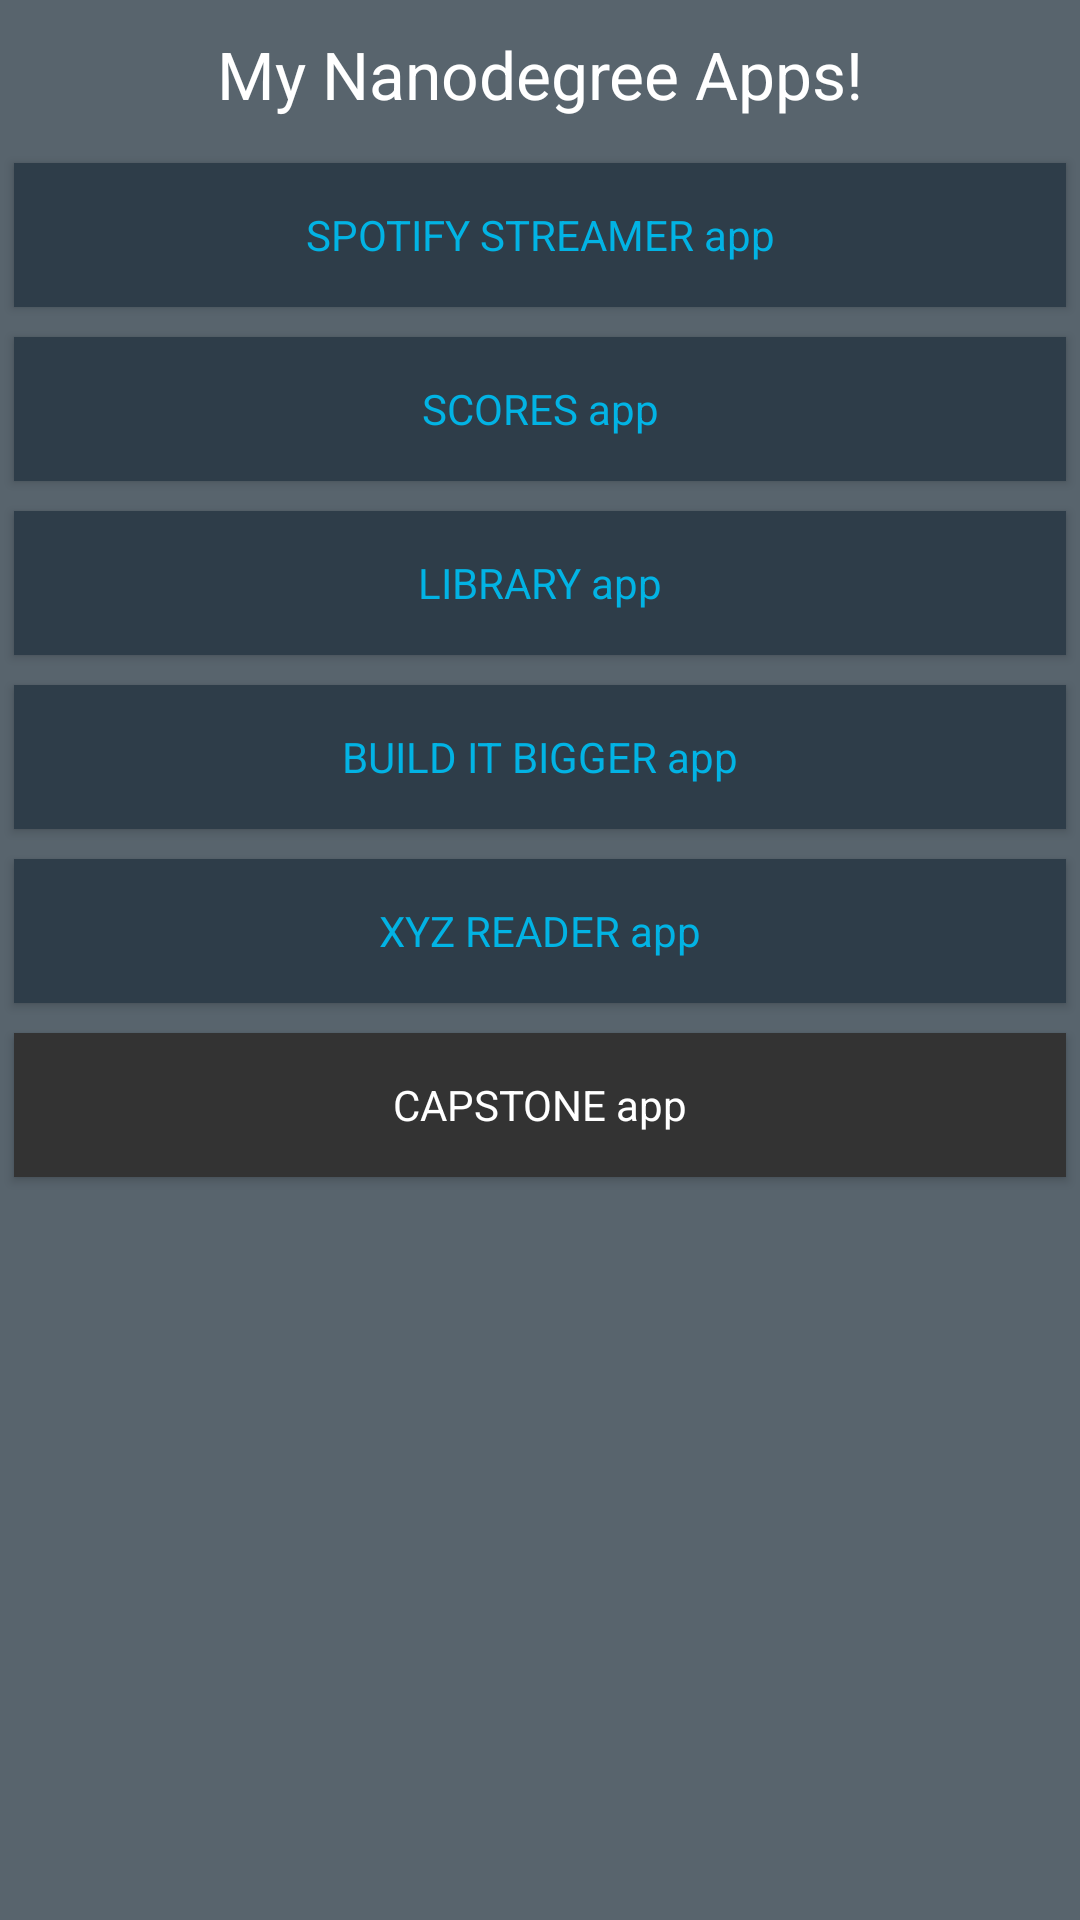

Here is an Android app screen rendered from its layout file. Give the layout XML and the strings, colors and styles it references.
<!-- AndroidManifest.xml: application theme Theme.AppCompat.Light -->
<!-- res/layout/content_main.xml -->
<?xml version="1.0" encoding="utf-8"?>
<ScrollView xmlns:android="http://schemas.android.com/apk/res/android"
    xmlns:app="http://schemas.android.com/apk/res-auto"
    xmlns:tools="http://schemas.android.com/tools"
    app:layout_behavior="@string/appbar_scrolling_view_behavior"
    android:layout_width="match_parent"
    android:layout_height="match_parent"
    android:weightSum="1"
    tools:context="com.github.example.myappportfolio.main"
    android:background="@color/colorBackground"
    tools:showIn="@layout/activity_main">

    <LinearLayout xmlns:android="http://schemas.android.com/apk/res/android"
        android:layout_width="match_parent"
        android:layout_height="wrap_content"
        android:orientation="vertical"
        android:paddingBottom="@dimen/activity_vertical_margin"
        android:paddingLeft="@dimen/activity_horizontal_margin"
        android:paddingRight="@dimen/activity_horizontal_margin"
        android:paddingTop="@dimen/activity_vertical_margin">



        <TextView
            android:id="@+id/textViewTitle"
            android:layout_width="match_parent"
            android:layout_height="wrap_content"
            android:text="@string/title"
            android:textAlignment="center"
            android:textAppearance="?android:attr/textAppearanceLarge"
            android:textColor="@color/colorText"
            android:layout_marginTop="10dp"
            android:layout_marginBottom="10dp" />

        <Button
            android:id="@+id/buttonSpotify"
            android:text="@string/spotify"
            android:onClick="displayToast"
            style="@style/appButton"
            />

        <Button
            android:id="@+id/buttonScore"
            android:text="@string/score"
            android:onClick="displayToast"
            style="@style/appButton"
            />

        <Button
            android:id="@+id/buttonLibrary"
            android:text="@string/library"
            android:onClick="displayToast"
            style="@style/appButton"
            />

        <Button
            android:id="@+id/buttonBigger"
            android:text="@string/bigger"
            android:onClick="displayToast"
            style="@style/appButton"
            />

        <Button
            android:id="@+id/buttonReader"
            android:text="@string/reader"
            android:onClick="displayToast"
            style="@style/appButton"
            />

        <Button
            android:id="@+id/buttonCapstone"
            android:text="@string/capstone"
            android:onClick="displayToast"
            style="@style/capButton"
            />

    </LinearLayout>
</ScrollView>
<!-- res/layout/activity_main.xml (included above) -->
<?xml version="1.0" encoding="utf-8"?>
<android.support.design.widget.CoordinatorLayout xmlns:android="http://schemas.android.com/apk/res/android"
    xmlns:app="http://schemas.android.com/apk/res-auto"
    xmlns:tools="http://schemas.android.com/tools"
    android:layout_width="match_parent"
    android:layout_height="match_parent"
    android:fitsSystemWindows="true"
    tools:context="com.github.example.myappportfolio.main">

    <android.support.design.widget.AppBarLayout
        android:layout_width="match_parent"
        android:layout_height="wrap_content"
        android:theme="@style/AppTheme.AppBarOverlay">

        <android.support.v7.widget.Toolbar
            android:id="@+id/toolbar"
            android:layout_width="match_parent"
            android:layout_height="?attr/actionBarSize"
            android:background="?attr/colorPrimary"
            app:popupTheme="@style/AppTheme.PopupOverlay" />

    </android.support.design.widget.AppBarLayout>

    <include layout="@layout/content_main" />

</android.support.design.widget.CoordinatorLayout>
<!-- resources referenced by this layout -->
<resources>
  <color name="colorBackground">#58646d</color>
  <color name="colorText">#ffffff</color>
  <string name="bigger">BUILD IT BIGGER app</string>
  <string name="capstone">CAPSTONE app</string>
  <string name="library">LIBRARY app</string>
  <string name="reader">XYZ READER app</string>
  <string name="score">SCORES app</string>
  <string name="spotify">SPOTIFY STREAMER app</string>
  <string name="title">My Nanodegree Apps!</string>
  <style name="AppTheme.AppBarOverlay" parent="ThemeOverlay.AppCompat.Dark.ActionBar" />
  <style name="AppTheme.PopupOverlay" parent="ThemeOverlay.AppCompat.Light" />
  <style name="appButton" parent="android:style/Widget.Button">
          <item name="android:layout_width">match_parent</item>
          <item name="android:layout_height">wrap_content</item>
          <item name="android:layout_gravity">center_horizontal</item>
          <item name="android:textColor">@color/colorAccent</item>
          <item name="android:background">@color/colorPrimary</item>
          <item name="android:layout_margin">5dp</item>
      </style>
  <style name="capButton" parent="android:style/Widget.Button">
          <item name="android:layout_width">match_parent</item>
          <item name="android:layout_height">wrap_content</item>
          <item name="android:layout_gravity">center_horizontal</item>
          <item name="android:textColor">@color/colorText</item>
          <item name="android:background">@color/colorPrimaryDark</item>
          <item name="android:layout_margin">5dp</item>
      </style>
  <color name="colorAccent">#02b3e4</color>
  <color name="colorPrimary">#2e3d49</color>
  <color name="colorPrimaryDark">#333333</color>
</resources>
